pico-8 play session: mixed d-pad (fixed 12-tick cycle)

[t = 6 s] mixed d-pad (1.2s cycle ×~5): → ← ↑ ↓ + 🅾/❎ taps, ~6s
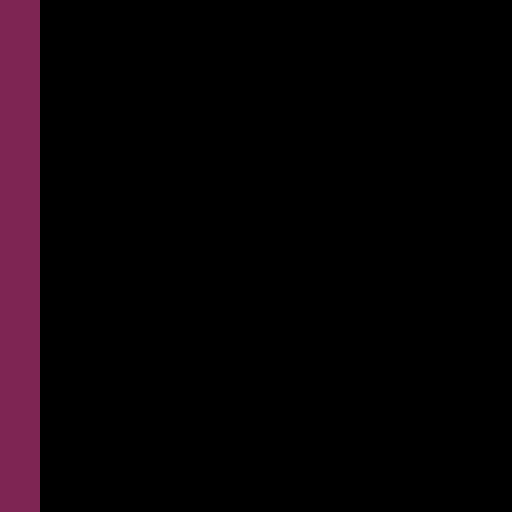

pico-8 cartridge
version 16
__lua__
-- mai breakout
-- pixienop 2019
-- cc0 / public domain~

-- start menu stuff
start_menu_x = 40
start_menu_y = 70
start_menu_lheight = 10
start_menu_choice = 1
start_menu_entries = {}
start_menu_entries[1] = {}
start_menu_entries[1].name = "1p start"
start_menu_entries[1].state = "1p-lvl1"
start_menu_entries[2] = {}
start_menu_entries[2].name = "other option"
start_menu_entries[2].state = "otherstate"
sm_transfer = false

-- state handling
state = "introwait"
next_state = "pixienop"
continue_state = 0
state_updated_this_pattern = true
state_just_entered = true
state_start_time = 0
show_debug = false

function stime()
		return time() - state_start_time
end

-- the doing
function _init()
		music(0)
end

function _update()
		-- automagic state updating
		if stat(20) < 5 then
				if not state_updated_this_pattern then
						state_updated_this_pattern = true
						
						if next_state != "" then
								if 0 < continue_state then
										continue_state -= 1
								else
										state = next_state
										state_just_entered = true
										next_state = ""
										state_start_time = time()
								end
						end
				end
		else
				state_updated_this_pattern = false
		end
		
		-- start menu
		if state == "menu" then
				if btnp(⬇️) then
						start_menu_choice += 1
						sfx(1)
				end
				if btnp(⬆️) then
						start_menu_choice -= 1
						sfx(0)
				end
				if start_menu_choice < 1 then
						start_menu_choice = #start_menu_entries
				elseif #start_menu_entries < start_menu_choice then
						start_menu_choice = 1
				end
				
				if btnp(🅾️) or btnp(❎) then
						state = start_menu_entries[start_menu_choice].state
						sm_transfer = true
						state_just_entered = true
				end
		end
end

function _draw()
		pat = stat(20)
		st = stime()

		-- pnop logo
		if state == "pixienop" then
				if state_just_entered then
						next_state = "menu"
						state_just_entered = false
				end
				cls()
				pnop_x = 28
    pnop_y = 42
    pnop_width = 9
    pnop_height = 5
    if 27 < pat then
    		pal(10, 0)
    end
    if pat < 6 or 26 < pat then
    		pal(9, 0)
    end
    if pat < 12 or 25 < pat then
    		pal(8, 0)
    end
				spr(176, pnop_x, pnop_y, pnop_width, pnop_height)
				pal()
		end
		
		-- start menu
		if state == "menu" then
				if state_just_entered then
						start_menu_choice = 1
						state_just_entered = false
				end
				
				cls(2)
				for i = 1, #start_menu_entries do
						y = start_menu_y+start_menu_lheight*(i-1)
				
						if start_menu_choice == i then
								circfill(start_menu_x-7, y+3, 2, 1)
								circfill(start_menu_x-7, y+2, 2, 7)
						end
				
						color(1)
						print(start_menu_entries[i].name, start_menu_x, y+1)
						color(7)
						print(start_menu_entries[i].name, start_menu_x, y)
				end
				
				-- intro cover
				if st < 10 then
  				color(0)
  				rectfill(min(st*320, 128), 0, 128, 127)
  		end
		end
		
		-- lvl 1
		if state == "1p-lvl1" then
				if state_just_entered then
						state_just_entered = false
				end
				
				cls(12)
				
				padl_w = 25
				padl_h = 3

				x = ((cos(st*0.8)*sin(st*0.4))+1)*0.5
				padl_x = x * 128 - padl_w * x
				padl_y = 110
				rectfill(padl_x, padl_y, padl_x+padl_w, padl_y+padl_h, 7)
		end

		-- print debug info
		if show_debug then
  		-- print scene time lol
  		color(1)
  		rectfill(103, 0, 128, 18)
  		rectfill(0, 0, 40, 18)
  		
  		color(14)
  		print("s:"..state, 104, 1)
  		print(st, 104, 1+6)
  		print("c:"..continue_state, 104, 1+12)

  		color(7)
  		print("cpu:" .. stat(1), 1, 1)
  		print("    " .. stat(2), 1, 1+6)
  		print("fps:" .. stat(7) .. "/" .. stat(8), 1, 1+6+6)
		end
end
__gfx__
00000000000000000000000000777700000000000000000000000000000000000000000000000000000000000000000000000000000000000000000000000000
00000000000000000007700007777770000000000000000000000000000000000000000000000000000000000070000000000000000000000000000000000000
00000000000770000077770077777777000000000000000000000000000000000000000000000000000700000007070000000000000000000000000000000000
00077000007777000777777077777777000000000000000000000000000000000000000000070000007070000077700000000000000000000000000000000000
00077000007777000777777077777777000000000000000000000000000000000000000000000000000700000707000000000000000000000000000000000000
00000000000770000077770077777777000000000000000000000000000000000000000000000000000000000000700000000000000000000000000000000000
00000000000000000007700007777770000000000000000000000000000000000000000000000000000000000000000000000000000000000000000000000000
00000000000000000000000000777700000000000000000000000000000000000000000000000000000000000000000000000000000000000000000000000000
00000000000000000000000000000000000000000000000000000000000000000000000000000000000000000000000000000000000000000000000000000000
00000000000000000000000000000000000000000000000000000000000000000000000000000000000000000000000000000000000000000000000000000000
00000000000000000000000000000000000000000000000000000000000000000000000000000000000000000000000000000000000000000000000000000000
00000000000000000000000000000000000000000000000000000000000000000000000000000000000000000000000000000000000000000000000000000000
00000000000000000000000000000000000000000000000000000000000000000000000000000000000000000000000000000000000000000000000000000000
00000000000000000000000000000000000000000000000000000000000000000000000000000000000000000000000000000000000000000000000000000000
00000000000000000000000000000000000000000000000000000000000000000000000000000000000000000000000000000000000000000000000000000000
00000000000000000000000000000000000000000000000000000000000000000000000000000000000000000000000000000000000000000000000000000000
00000000000000000000000000000000000000000000000000000000000000000000000000000000000000000000000000000000000000000000000000000000
00000000000000000000000000000000000000000000000000000000000000000000000000000000000000000000000000000000000000000000000000000000
00000000000000000000000000000000000000000000000000000000000000000000000000000000000000000000000000000000000000000000000000000000
00000000000000000000000000000000000000000000000000000000000000000000000000000000000000000000000000000000000000000000000000000000
00000000000000000000000000000000000000000000000000000000000000000000000000000000000000000000000000000000000000000000000000000000
00000000000000000000000000000000000000000000000000000000000000000000000000000000000000000000000000000000000000000000000000000000
00000000000000000000000000000000000000000000000000000000000000000000000000000000000000000000000000000000000000000000000000000000
00000000000000000000000000000000000000000000000000000000000000000000000000000000000000000000000000000000000000000000000000000000
00000000000000000000000000000000000000000000000000000000000000000000000000000000000000000000000000000000000000000000000000000000
00000000000000000000000000000000000000000000000000000000000000000000000000000000000000000000000000000000000000000000000000000000
00000000000000000000000000000000000000000000000000000000000000000000000000000000000000000000000000000000000000000000000000000000
00000000000000000000000000000000000000000000000000000000000000000000000000000000000000000000000000000000000000000000000000000000
00000000000000000000000000000000000000000000000000000000000000000000000000000000000000000000000000000000000000000000000000000000
00000000000000000000000000000000000000000000000000000000000000000000000000000000000000000000000000000000000000000000000000000000
00000000000000000000000000000000000000000000000000000000000000000000000000000000000000000000000000000000000000000000000000000000
00000000000000000000000000000000000000000000000000000000000000000000000000000000000000000000000000000000000000000000000000000000
00000000000000000000000000000000000000000000000000000000000000000000000000000000000000000000000000000000000000000000000000000000
00000000000000000000000000000000000000000000000000000000000000000000000000000000000000000000000000000000000000000000000000000000
00000000000000000000000000000000000000000000000000000000000000000000000000000000000000000000000000000000000000000000000000000000
00000000000000000000000000000000000000000000000000000000000000000000000000000000000000000000000000000000000000000000000000000000
00000000000000000000000000000000000000000000000000000000000000000000000000000000000000000000000000000000000000000000000000000000
00000000000000000000000000000000000000000000000000000000000000000000000000000000000000000000000000000000000000000000000000000000
00000000000000000000000000000000000000000000000000000000000000000000000000000000000000000000000000000000000000000000000000000000
00000000000000000000000000000000000000000000000000000000000000000000000000000000000000000000000000000000000000000000000000000000
00000000000000000000000000000000000000000000000000000000000000000000000000000000000000000000000000000000000000000000000000000000
00000000000000000000000000000000000000000000000000000000000000000000000000000000000000000000000000000000000000000000000000000000
00000000000000000000000000000000000000000000000000000000000000000000000000000000000000000000000000000000000000000000000000000000
00000000000000000000000000000000000000000000000000000000000000000000000000000000000000000000000000000000000000000000000000000000
00000000000000000000000000000000000000000000000000000000000000000000000000000000000000000000000000000000000000000000000000000000
00000000000000000000000000000000000000000000000000000000000000000000000000000000000000000000000000000000000000000000000000000000
00000000000000000000000000000000000000000000000000000000000000000000000000000000000000000000000000000000000000000000000000000000
00000000000000000000000000000000000000000000000000000000000000000000000000000000000000000000000000000000000000000000000000000000
00000000000000000000000000000000000000000000000000000000000000000000000000000000000000000000000000000000000000000000000000000000
00000000000000000000000000000000000000000000000000000000000000000000000000000000000000000000000000000000000000000000000000000000
00000000000000000000000000000000000000000000000000000000000000000000000000000000000000000000000000000000000000000000000000000000
00000000000000000000000000000000000000000000000000000000000000000000000000000000000000000000000000000000000000000000000000000000
00000000000000000000000000000000000000000000000000000000000000000000000000000000000000000000000000000000000000000000000000000000
00000000000000000000000000000000000000000000000000000000000000000000000000000000000000000000000000000000000000000000000000000000
00000000000000000000000000000000000000000000000000000000000000000000000000000000000000000000000000000000000000000000000000000000
00000000000000000000000000000000000000000000000000000000000000000000000000000000000000000000000000000000000000000000000000000000
00000000000000000000000000000000000000000000000000000000000000000000000000000000000000000000000000000000000000000000000000000000
00000000000000000000000000000000000000000000000000000000000000000000000000000000000000000000000000000000000000000000000000000000
00000000000000000000000000000000000000000000000000000000000000000000000000000000000000000000000000000000000000000000000000000000
00000000000000000000000000000000000000000000000000000000000000000000000000000000000000000000000000000000000000000000000000000000
00000000000000000000000000000000000000000000000000000000000000000000000000000000000000000000000000000000000000000000000000000000
00000000000000000000000000000000000000000000000000000000000000000000000000000000000000000000000000000000000000000000000000000000
00000000000000000000000000000000000000000000000000000000000000000000000000000000000000000000000000000000000000000000000000000000
00000000000000000000000000000000000000000000000000000000000000000000000000000000000000000000000000000000000000000000000000000000
00000000000000000000000000000000000000000000000000000000000000000000000000000000000000000000000000000000000000000000000000000000
00000000000000000000000000000000000000000000000000000000000000000000000000000000000000000000000000000000000000000000000000000000
00000000000000000000000000000000000000000000000000000000000000000000000000000000000000000000000000000000000000000000000000000000
00000000000000000000000000000000000000000000000000000000000000000000000000000000000000000000000000000000000000000000000000000000
00000000000000000000000000000000000000000000000000000000000000000000000000000000000000000000000000000000000000000000000000000000
00000000000000000000000000000000000000000000000000000000000000000000000000000000000000000000000000000000000000000000000000000000
00000000000000000000000000000000000000000000000000000000000000000000000000000000000000000000000000000000000000000000000000000000
00000000000000000000000000000000000000000000000000000000000000000000000000000000000000000000000000000000000000000000000000000000
00000000000000000000000000000000000000000000000000000000000000000000000000000000000000000000000000000000000000000000000000000000
00000000000000000000000000000000000000000000000000000000000000000000000000000000000000000000000000000000000000000000000000000000
00000000000000000000000000000000000000000000000000000000000000000000000000000000000000000000000000000000000000000000000000000000
00000000000000000000000000000000000000000000000000000000000000000000000000000000000000000000000000000000000000000000000000000000
00000000000000000000000000000000000000000000000000000000000000000000000000000000000000000000000000000000000000000000000000000000
00000000000000000000000000000000000000000000000000000000000000000000000000000000000000000000000000000000000000000000000000000000
00000000000000000000000000000000000000000000000000000000000000000000000000000000000000000000000000000000000000000000000000000000
00000000000000000000000000000000000000000000000000000000000000000000000000000000000000000000000000000000000000000000000000000000
00000000000000000000000000000000000000000000000000000000000000000000000000000000000000000000000000000000000000000000000000000000
00000000000000000000000000000000000000000000000000000000000000000000000000000000000000000000000000000000000000000000000000000000
00000000000000000000000000000000000000000000000000000000000000000000000000000000000000000000000000000000000000000000000000000000
00000000000000000000000000000000000000000000000000000000000000000000000000000000000000000000000000000000000000000000000000000000
00000000000000000000000000000000000000000000000000000000000000000000000000000000000000000000000000000000000000000000000000000000
00000000000000000000000000000000000000000000000000000000000000000000000000000000000000000000000000000000000000000000000000000000
00000000000000000000000000000000000000000000000000000000000000000000000000000000000000000000000000000000000000000000000000000000
00000000000000000000000000000000000000000000000000000000000000000000000000000000000000000000000000000000000000000000000000000000
00000000000000000000000000000000000000000000000000000000000000000000000000000000000000000000000000000000000000000000000000000000
00000000000000000000000000000000000000000000000000000000000000000000000000000000000000000000000000000000000000000000000000000000
00000000000000000000000000000000000000000000000000000000000000000000000000000000000000000000000000000000000000000000000000000000
00000000000000000000000000000000000000000000000000000000000000000000000000000000000000000000000000000000000000000000000000000000
00000000000000000000000000000000000000000000000000000a00000000000000000000000000000000000000000000000000000000000000000000000000
0000000000000000000000000000000000000000a00000000000aa00000000000000000000000000000000000000000000000000000000000000000000000000
0000000000000000000000000000000000000000aa0000000000a000000000000000000000000000000000000000000000000000000000000000000000000000
00000000000000000000000000000000000000000a0000000000a000000000000000000000000000000000000000000000000000000000000000000000000000
00000000000aaaaaa000000000000000000000000a0000000000a000000000000000000000000000000000000000000000000000000000000000000000000000
000000000aa000000a00000000000000000000000aa000000000a000000000000000000000000000000000000000000000000000000000000000000000000000
00000000a00000000a000000000000000000000000a000000000a000000000000000000000000000000000000000000000000000000000000000000000000000
0000000a000000000a000000000000000000000000aa0000000aa000000000000000000000000000000000000000000000000000000000000000000000000000
000000a0000000000a000008808800000000000000aa0000000a0000000000000000000000000000000000000000000000000000000000000000000000000000
00000a00000000000a000080080080000000000000a0a000000a0000000000000000000000000000000000000000000000000000000000000000000000000000
0000a000000000000a000080000080000000000000a0a000000a0000000000000000000000000000000000000000000000000000000000000000000000000000
0000a000000000000a000080000080000000000000a00a00000a0000000000000000000000000000000000000000000000000000000000000000000000000000
000a0a0000000000a0000008000080000000000000a00a00000a0000000000000000000000000000000000000000000000000000000000000000000000000000
00a000a000000000a0000000800080000000000000a000a0000a0000000000000000000000000000000000000000000000000000000000000000000000000000
00a0000a00000000a0000000080800000000000000aa00a0000a00000000000000aa000000000000000000000000000000000000000000000000000000000000
000a000a0000000a000000000080000000000000000900a0000a00000a000000aa0aa00000000000000000000000000000000000000000000000000000000000
00000000a00000a00000000000000000000a00000009000900aa0000a0a000aa00000a0000000000000000000000000000000000000000000000000000000000
00000000900000a000000000000000000aa0a00000090009009a000a000a00a000000aa000000000000000000000000000000000000000000000000000000000
000000000900090000000000000000000a00a000000900009099000a000aa0a0000000a000000000000000000000000000000000000000000000000000000000
00000000090090000000000000000000a00a0000000900009099000a0000a00a00000aa000000000000000000000000000000000000000000000000000000000
00000000009900000000000a000a000aa00a000000090000909900090000a00a00000a0000000000000000000000000000000000000000000000000000000000
0000000000990000a000a00a000a000a0090000000090000999900900000a00a0000aa0000000000000000000000000000000000000000000000000000000000
0000000009900000a000a0a0000a00090900000000090000099000900009900a000aa00000000000000000000000000000000000000000000000000000000000
0000000000090000a0000aa0000990090000000800080000088000900009000a0aaa000000000000000000000000000000000000000000000000000000000000
00000000000900000a00099000009009000000800008000000800080000900099900000000000000000000000000000000000000000000000000000000000000
00000000000900000900099000009008000088000000000000800088008000090000000000000000000000000000000000000000000000000000000000000000
00000000000080000900090900009000888800000000000000800008880000090000000000000000000000000000000000000000000000000000000000000000
00000000000080000900090090008000000000000000000000800000000000080000000000000000000000000000000000000000000000000000000000000000
00000000000080000800800099000000000000000000000000000000000000080000000000000000000000000000000000000000000000000000000000000000
00000000000008000080800008000000000000000000000000000000000000080000000000000000000000000000000000000000000000000000000000000000
00000000000008000080800000000000000000000aaa099908800888000000800000000000000000000000000000000000000000000000000000000000000000
0000000000000800000000000000000000000000000a090900800808000000800000000000000000000000000000000000000000000000000000000000000000
00000000000000000000000000000000000000000aaa090900800888000000800000000000000000000000000000000000000000000000000000000000000000
00000000000000000000000000000000000000000a00090900800008000000800000000000000000000000000000000000000000000000000000000000000000
00000000000000000000000000000000000000000aaa099908880888000008800000000000000000000000000000000000000000000000000000000000000000
00000000000000000000000000000000000000000000000000000000000008000000000000000000000000000000000000000000000000000000000000000000
